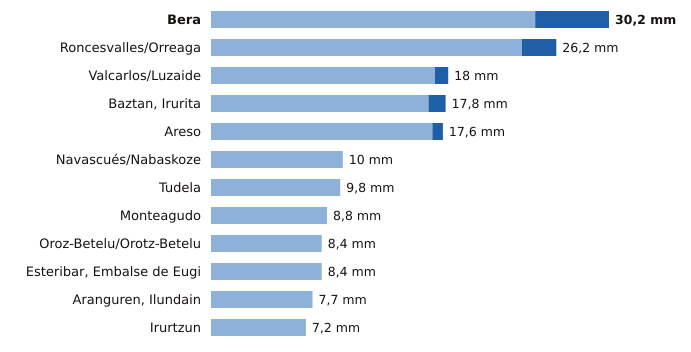

The file beside this chart, header and first rows:
estacion, provincia, indicativo, mm_6_dias_anteriores, mm_hoy, mm_7_dias, horas_de_hoy
Bera, Navarra, 1010X, 24.6, 5.6, 30.2, 8
Roncesvalles/Orreaga, Navarra, 9228T, 23.6, 2.6, 26.2, 8
Valcarlos/Luzaide, Navarra, 9995Y, 17.0, 1.0, 18.0, 8
Baztan, Irurita, Navarra, 1002Y, 16.5, 1.3, 17.8, 8
Areso, Navarra, 1033X, 16.8, 0.8, 17.6, 8
Navascués/Nabaskoze, Navarra, 9238X, 10.0, 0.0, 10.0, 8
Tudela, Navarra, 9302Y, 9.8, 0.0, 9.8, 8
Monteagudo, Navarra, 9301X, 8.8, 0.0, 8.8, 8
Oroz-Betelu/Orotz-Betelu, Navarra, 9228J, 8.4, 0.0, 8.4, 8
Esteribar, Embalse de Eugi, Navarra, 9257X, 8.4, 0.0, 8.4, 8
Aranguren, Ilundain, Navarra, 9263X, 7.7, 0.0, 7.7, 8
Irurtzun, Navarra, 9274X, 7.2, 0.0, 7.2, 8
